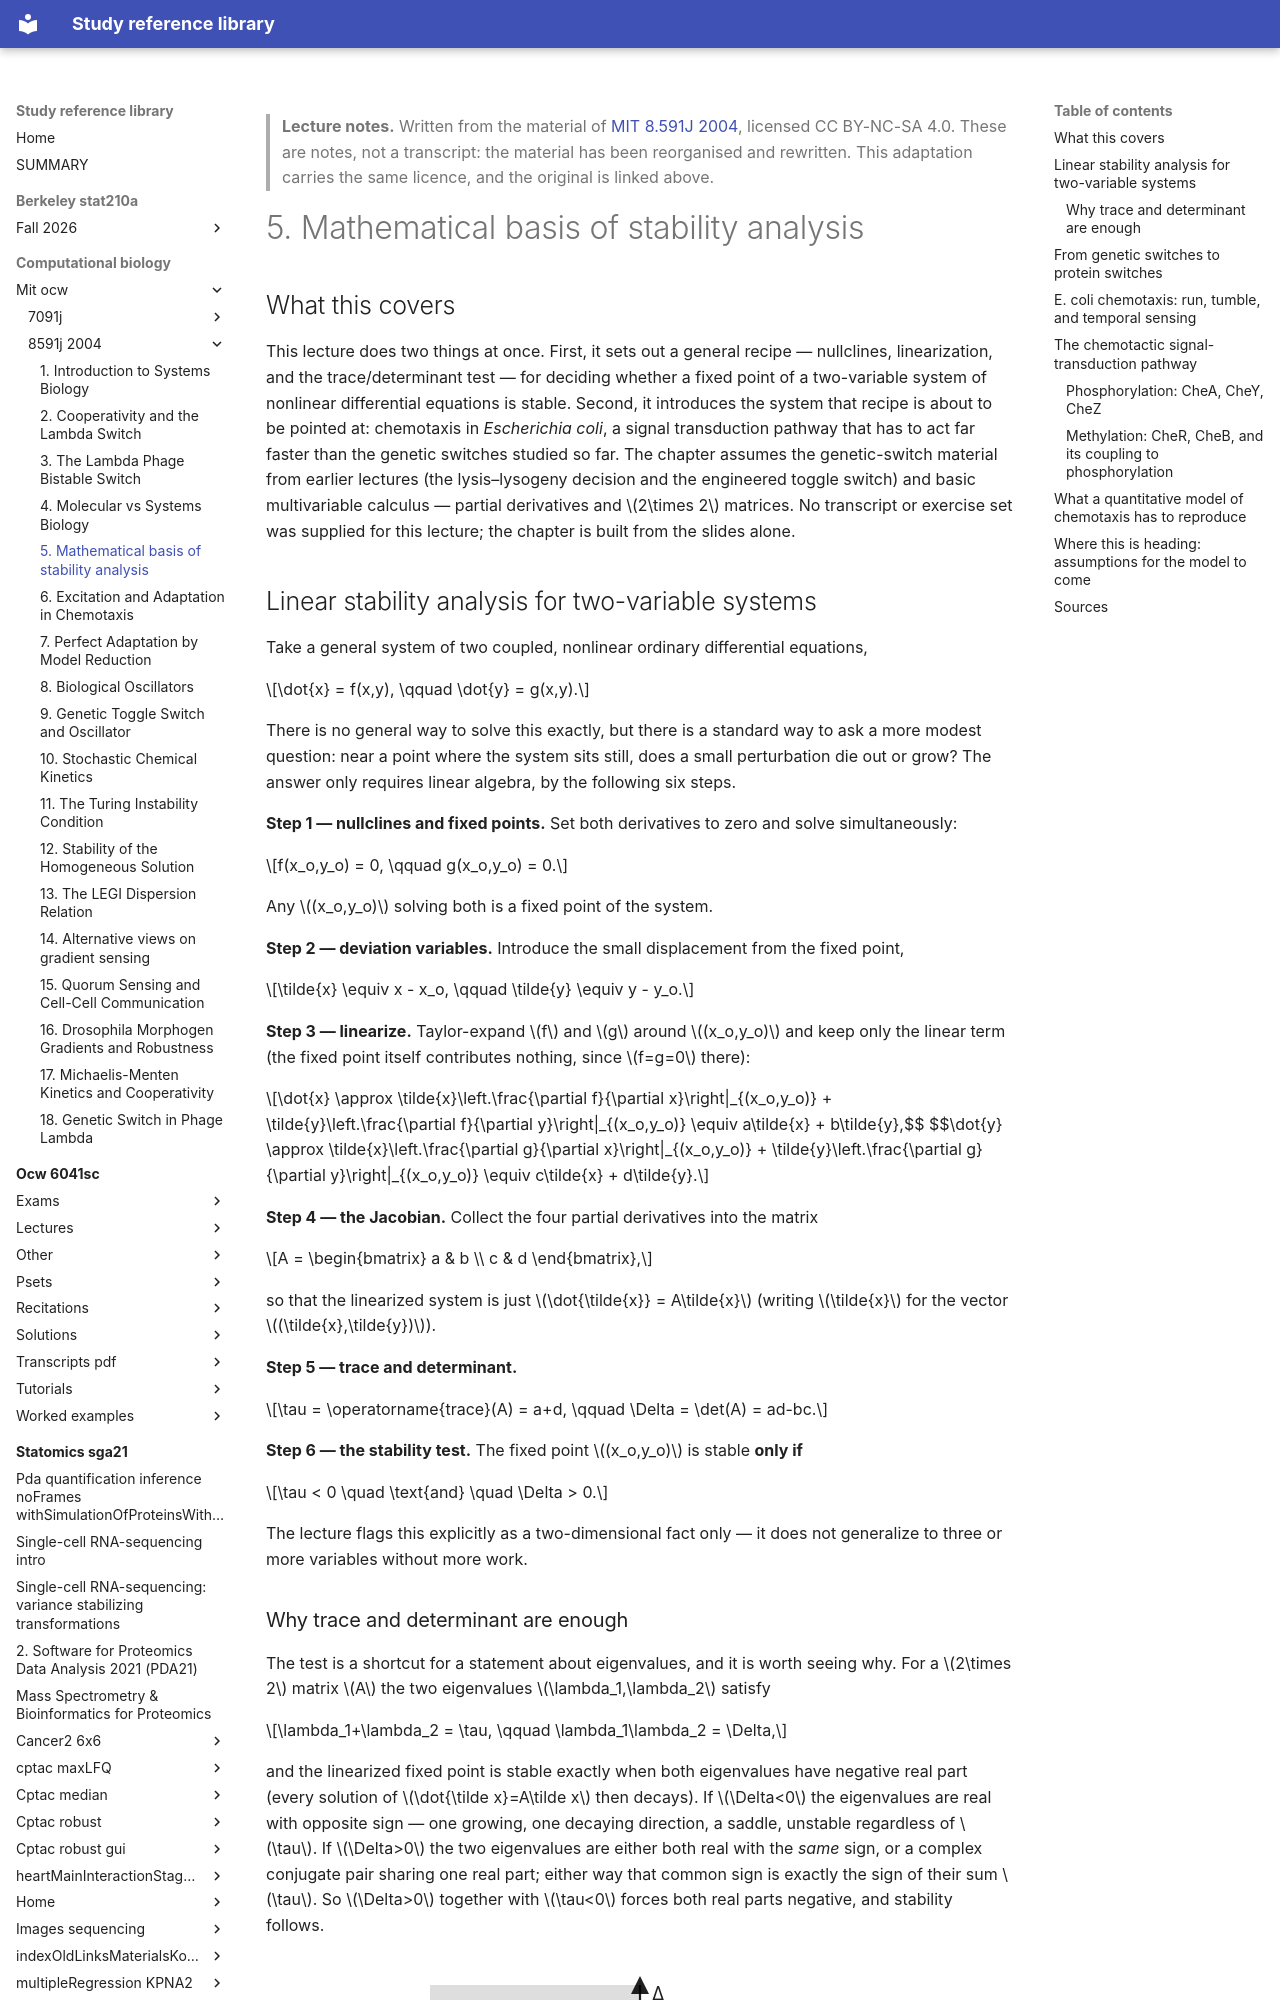

repository: Claptar/knowledge-base-library · page: computational-biology/mit-ocw/8591j-2004/05-mathematical-basis-of-stability-analysis/index.html · generator: mkdocs

---
title: "5. Mathematical basis of stability analysis"
course: "MIT 8.591J 2004"
chapter: 5
source: "https://ocw.mit.edu/courses/8-591j-systems-biology-fall-2004/"
licence: "CC BY-NC-SA 4.0"
written: "2026-09-20"
---

> **Lecture notes.** Written from the material of [MIT 8.591J 2004](https://ocw.mit.edu/courses/8-591j-systems-biology-fall-2004/), licensed CC BY-NC-SA 4.0. These are notes, not a transcript: the material has been reorganised and rewritten. This adaptation carries the same licence, and the original is linked above.

# 5. Mathematical basis of stability analysis

## What this covers

This lecture does two things at once. First, it sets out a general recipe — nullclines,
linearization, and the trace/determinant test — for deciding whether a fixed point of a
two-variable system of nonlinear differential equations is stable. Second, it introduces the
system that recipe is about to be pointed at: chemotaxis in *Escherichia coli*, a signal
transduction pathway that has to act far faster than the genetic switches studied so far. The
chapter assumes the genetic-switch material from earlier lectures (the lysis–lysogeny decision
and the engineered toggle switch) and basic multivariable calculus — partial derivatives and
$2\times 2$ matrices. No transcript or exercise set was supplied for this lecture; the chapter is
built from the slides alone.

## Linear stability analysis for two-variable systems

Take a general system of two coupled, nonlinear ordinary differential equations,

$$\dot{x} = f(x,y), \qquad \dot{y} = g(x,y).$$

There is no general way to solve this exactly, but there is a standard way to ask a more modest
question: near a point where the system sits still, does a small perturbation die out or grow?
The answer only requires linear algebra, by the following six steps.

**Step 1 — nullclines and fixed points.** Set both derivatives to zero and solve simultaneously:

$$f(x_o,y_o) = 0, \qquad g(x_o,y_o) = 0.$$

Any $(x_o,y_o)$ solving both is a fixed point of the system.

**Step 2 — deviation variables.** Introduce the small displacement from the fixed point,

$$\tilde{x} \equiv x - x_o, \qquad \tilde{y} \equiv y - y_o.$$

**Step 3 — linearize.** Taylor-expand $f$ and $g$ around $(x_o,y_o)$ and keep only the linear
term (the fixed point itself contributes nothing, since $f=g=0$ there):

$$\dot{x} \approx \tilde{x}\left.\frac{\partial f}{\partial x}\right|_{(x_o,y_o)} + \tilde{y}\left.\frac{\partial f}{\partial y}\right|_{(x_o,y_o)} \equiv a\tilde{x} + b\tilde{y},$$
$$\dot{y} \approx \tilde{x}\left.\frac{\partial g}{\partial x}\right|_{(x_o,y_o)} + \tilde{y}\left.\frac{\partial g}{\partial y}\right|_{(x_o,y_o)} \equiv c\tilde{x} + d\tilde{y}.$$

**Step 4 — the Jacobian.** Collect the four partial derivatives into the matrix

$$A = \begin{bmatrix} a & b \\ c & d \end{bmatrix},$$

so that the linearized system is just $\dot{\tilde{x}} = A\tilde{x}$ (writing $\tilde{x}$ for the
vector $(\tilde{x},\tilde{y})$).

**Step 5 — trace and determinant.**

$$\tau = \operatorname{trace}(A) = a+d, \qquad \Delta = \det(A) = ad-bc.$$

**Step 6 — the stability test.** The fixed point $(x_o,y_o)$ is stable **only if**

$$\tau < 0 \quad \text{and} \quad \Delta > 0.$$

The lecture flags this explicitly as a two-dimensional fact only — it does not generalize to
three or more variables without more work.
